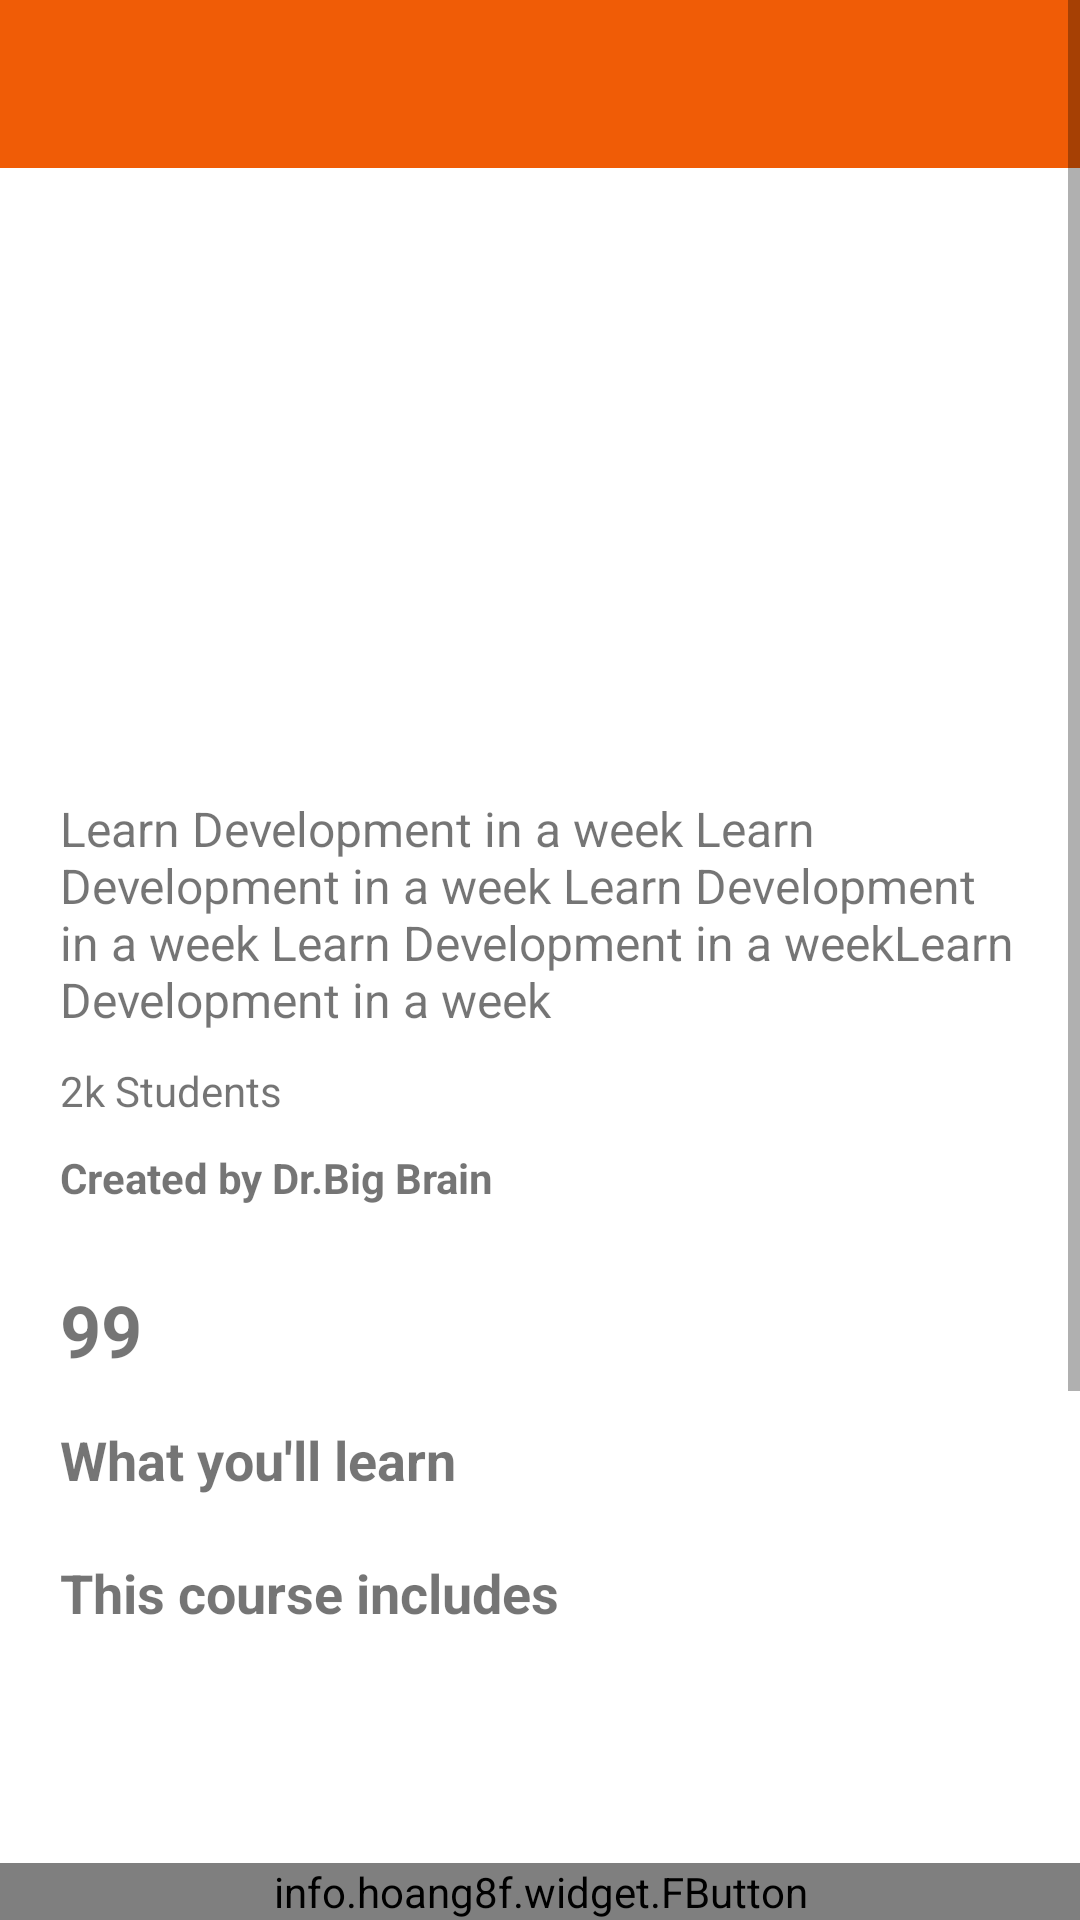

Android layout source for this screen:
<!-- AndroidManifest.xml: application theme Theme.educational_app -->
<!-- res/layout/activity_course_details.xml -->
<?xml version="1.0" encoding="utf-8"?>
<androidx.constraintlayout.widget.ConstraintLayout xmlns:android="http://schemas.android.com/apk/res/android"
    xmlns:app="http://schemas.android.com/apk/res-auto"
    xmlns:tools="http://schemas.android.com/tools"
    android:layout_width="match_parent"
    android:layout_height="wrap_content"
    tools:context=".activity.CourseDetailsActivity">


    <ScrollView
        android:layout_width="match_parent"
        android:layout_height="wrap_content"
        app:layout_constraintEnd_toEndOf="parent"
        app:layout_constraintStart_toStartOf="parent"
        app:layout_constraintTop_toTopOf="parent">

        <LinearLayout
            android:layout_width="match_parent"
            android:layout_height="wrap_content"
            android:orientation="vertical"
            >


            <include
                layout="@layout/app_bar_home"
                android:layout_width="match_parent"
                android:layout_height="?attr/actionBarSize"
                android:visibility="visible" />


            <LinearLayout
                android:layout_width="match_parent"
                android:layout_height="wrap_content"
                android:layout_marginStart="20dp"
                android:layout_marginEnd="20dp"
                android:layout_marginBottom="100dp"
                android:orientation="vertical">


                <ImageView
                    android:id="@+id/courseImageView"
                    android:layout_width="match_parent"
                    android:layout_height="150dp"
                    android:layout_marginTop="10dp"
                    android:layout_marginBottom="5dp"
                    android:scaleType="fitXY"
                     />

                <TextView
                    android:id="@+id/courseTitleTextView"
                    android:layout_width="match_parent"
                    android:layout_height="wrap_content"
                    android:layout_marginTop="5dp"
                    android:layout_marginBottom="5dp"
                    android:textSize="22sp"

                    android:textStyle="bold" />

                <TextView
                    android:id="@+id/courseDiscriptionTextView"
                    android:layout_width="match_parent"
                    android:layout_height="wrap_content"
                    android:layout_marginTop="5dp"
                    android:layout_marginBottom="5dp"
                    android:text="Learn Development in a week Learn Development in a week Learn Development in a week Learn Development in a weekLearn Development in a week"
                    android:textSize="16sp" />

                <TextView
                    android:id="@+id/studentCount"
                    android:layout_width="match_parent"
                    android:layout_height="wrap_content"
                    android:layout_marginTop="5dp"
                    android:layout_marginBottom="5dp"
                    android:text="2k Students" />

                <TextView
                    android:id="@+id/instructorNameTextView"
                    android:layout_width="match_parent"
                    android:layout_height="wrap_content"
                    android:layout_marginTop="5dp"
                    android:layout_marginBottom="5dp"
                    android:text="Created by Dr.Big Brain"
                    android:textStyle="bold" />


                <androidx.recyclerview.widget.RecyclerView
                    android:id="@+id/fileInfoRecyclerView"
                    android:layout_width="match_parent"
                    android:layout_height="wrap_content"
                    android:layout_margin="5dp" />

                <TextView
                    android:id="@+id/priceTextView"
                    android:layout_width="match_parent"
                    android:layout_height="wrap_content"
                    android:layout_marginTop="10dp"
                    android:layout_marginBottom="10dp"
                    android:text="99"
                    android:textSize="24sp"
                    android:textStyle="bold" />



                <TextView
                    android:id="@+id/textView11"
                    android:layout_width="match_parent"
                    android:layout_height="wrap_content"
                    android:layout_marginTop="5dp"
                    android:layout_marginBottom="5dp"
                    android:text="What you'll learn"
                    android:textSize="18sp"
                    android:textStyle="bold" />


                <androidx.recyclerview.widget.RecyclerView
                    android:id="@+id/whatLearnRecyclerView"
                    android:layout_width="match_parent"
                    android:layout_height="wrap_content"
                    android:layout_margin="5dp"
                    android:text="enquiry Nowenquiry Now\nenquiry Nowenquiry Now\nenquiry Nowenquiry Now" />

                <TextView
                    android:id="@+id/textView16"
                    android:layout_width="match_parent"
                    android:layout_height="wrap_content"
                    android:layout_marginTop="5dp"
                    android:layout_marginBottom="5dp"
                    android:text="This course includes"
                    android:textSize="18sp"
                    android:textStyle="bold" />


                <androidx.recyclerview.widget.RecyclerView
                    android:id="@+id/includesRecyclerView"
                    android:layout_width="match_parent"

                    android:layout_height="100dp"
                    android:layout_margin="5dp" />

                <TextView

                    android:layout_width="match_parent"
                    android:layout_height="wrap_content"
                    android:text="Requirements"
                    android:textSize="18sp"
                    android:textStyle="bold" />

                <androidx.recyclerview.widget.RecyclerView
                    android:id="@+id/requirementRecyclerView"
                    android:layout_width="match_parent"
                    android:layout_height="wrap_content"
                    android:layout_margin="5dp" />
                <TextView

                    android:layout_width="match_parent"
                    android:layout_height="wrap_content"
                    android:text="Instructor"
                    android:textSize="18sp"
                    android:textStyle="bold" />


                <LinearLayout
                    android:layout_width="match_parent"
                    android:layout_height="wrap_content"
                    android:layout_marginTop="5dp"
                    android:layout_marginBottom="5dp"
                    android:orientation="horizontal">

                    <de.hdodenhof.circleimageview.CircleImageView
                        android:id="@+id/instructorPhoto"
                        android:layout_width="50dp"
                        android:layout_height="50dp"
                        android:layout_marginStart="2dp"
                        android:layout_marginEnd="5dp"

                        android:src="@drawable/ic_baseline_perm_identity_24" />

                    <LinearLayout
                        android:layout_width="match_parent"
                        android:layout_height="wrap_content"
                        android:orientation="vertical">

                        <TextView

                            android:id="@+id/instructorNameTextView2"
                            android:layout_width="wrap_content"
                            android:layout_height="wrap_content"
                            android:layout_gravity="start"
                            android:layout_marginStart="2dp"
                            android:layout_marginEnd="5dp"

                            android:text="Dr. Big Brain" />

                        <TextView
                            android:id="@+id/instructorSkill"
                            android:layout_width="wrap_content"
                            android:layout_height="wrap_content"
                            android:layout_gravity="start"
                            android:layout_marginStart="2dp"
                            android:layout_marginEnd="5dp"

                            android:text="Developer and MD" />

                        <TextView

                            android:id="@+id/courseCount"
                            android:layout_width="wrap_content"
                            android:layout_height="wrap_content"
                            android:layout_gravity="start"
                            android:layout_marginStart="2dp"
                            android:layout_marginEnd="5dp"

                            android:text="8 Courses" />


                    </LinearLayout>


                </LinearLayout>


            </LinearLayout>
        </LinearLayout>


    </ScrollView>

    <RelativeLayout
        android:id="@+id/relative"
        android:layout_width="match_parent"
        android:layout_height="100dp"

        android:background="#00FF5722"
        app:layout_constraintBottom_toBottomOf="parent"
        app:layout_constraintEnd_toEndOf="parent"
        app:layout_constraintStart_toStartOf="parent">


        <info.hoang8f.widget.FButton
            android:id="@+id/addToCartButton"
            android:layout_width="match_parent"
            android:layout_height="wrap_content"
            android:layout_alignParentBottom="true"
            android:layout_marginTop="32dp"
            android:text="Add to cart"
            app:cornerRadius="5dp"
            app:fButtonColor="@color/colorprimary"
            app:shadowColor="@color/black"
            app:shadowEnabled="true"
            app:shadowHeight="5dp" />

    </RelativeLayout>

</androidx.constraintlayout.widget.ConstraintLayout>
<!-- res/layout/app_bar_home.xml (included above) -->
<?xml version="1.0" encoding="utf-8"?>
<androidx.coordinatorlayout.widget.CoordinatorLayout xmlns:android="http://schemas.android.com/apk/res/android"
    xmlns:app="http://schemas.android.com/apk/res-auto"
    xmlns:tools="http://schemas.android.com/tools"
    android:layout_width="match_parent"
    android:layout_height="?attr/actionBarSize"
    tools:context="com.educational_app.activity.ActivityHome">

    <com.google.android.material.appbar.AppBarLayout
        android:layout_width="match_parent"
        android:layout_height="?attr/actionBarSize"
        >

        <androidx.appcompat.widget.Toolbar
            android:id="@+id/toolbar"
            android:layout_width="match_parent"
            android:layout_height="?attr/actionBarSize"
            android:background="?attr/colorPrimary"
        />

    </com.google.android.material.appbar.AppBarLayout>


</androidx.coordinatorlayout.widget.CoordinatorLayout>
<!-- resources referenced by this layout -->
<resources>
  <color name="black">#FF000000</color>
  <color name="colorprimary">#F05C06</color>
  <!-- drawable ic_baseline_perm_identity_24 (drawable) -->
  <vector xmlns:android="http://schemas.android.com/apk/res/android"
      android:width="24dp"
      android:height="24dp"
      android:viewportWidth="24"
      android:viewportHeight="24"
      android:tint="?attr/colorControlNormal">
    <path
        android:fillColor="@color/black"
        android:pathData="M12,5.9c1.16,0 2.1,0.94 2.1,2.1s-0.94,2.1 -2.1,2.1S9.9,9.16 9.9,8s0.94,-2.1 2.1,-2.1m0,9c2.97,0 6.1,1.46 6.1,2.1v1.1L5.9,18.1L5.9,17c0,-0.64 3.13,-2.1 6.1,-2.1M12,4C9.79,4 8,5.79 8,8s1.79,4 4,4 4,-1.79 4,-4 -1.79,-4 -4,-4zM12,13c-2.67,0 -8,1.34 -8,4v3h16v-3c0,-2.66 -5.33,-4 -8,-4z"/>
  </vector>
  <style name="Theme.educational_app" parent="Theme.MaterialComponents.Light.NoActionBar">
          
          <item name="colorPrimary">@color/colorprimary</item>
          <item name="colorPrimaryVariant">@color/colorprimary</item>
          <item name="colorOnPrimary">@color/white</item>
          
          <item name="colorSecondary">@color/teal_200</item>
          <item name="colorSecondaryVariant">@color/teal_700</item>
          <item name="colorOnSecondary">@color/black</item>
          
          <item name="android:statusBarColor" tools:targetApi="l">?attr/colorPrimaryVariant</item>
          
  
  
             <item name="android:windowAnimationStyle">@null</item>
  
  
      </style>
  <color name="white">#FFFFFF</color>
  <color name="teal_200">#FF03DAC5</color>
  <color name="teal_700">#FF018786</color>
</resources>
